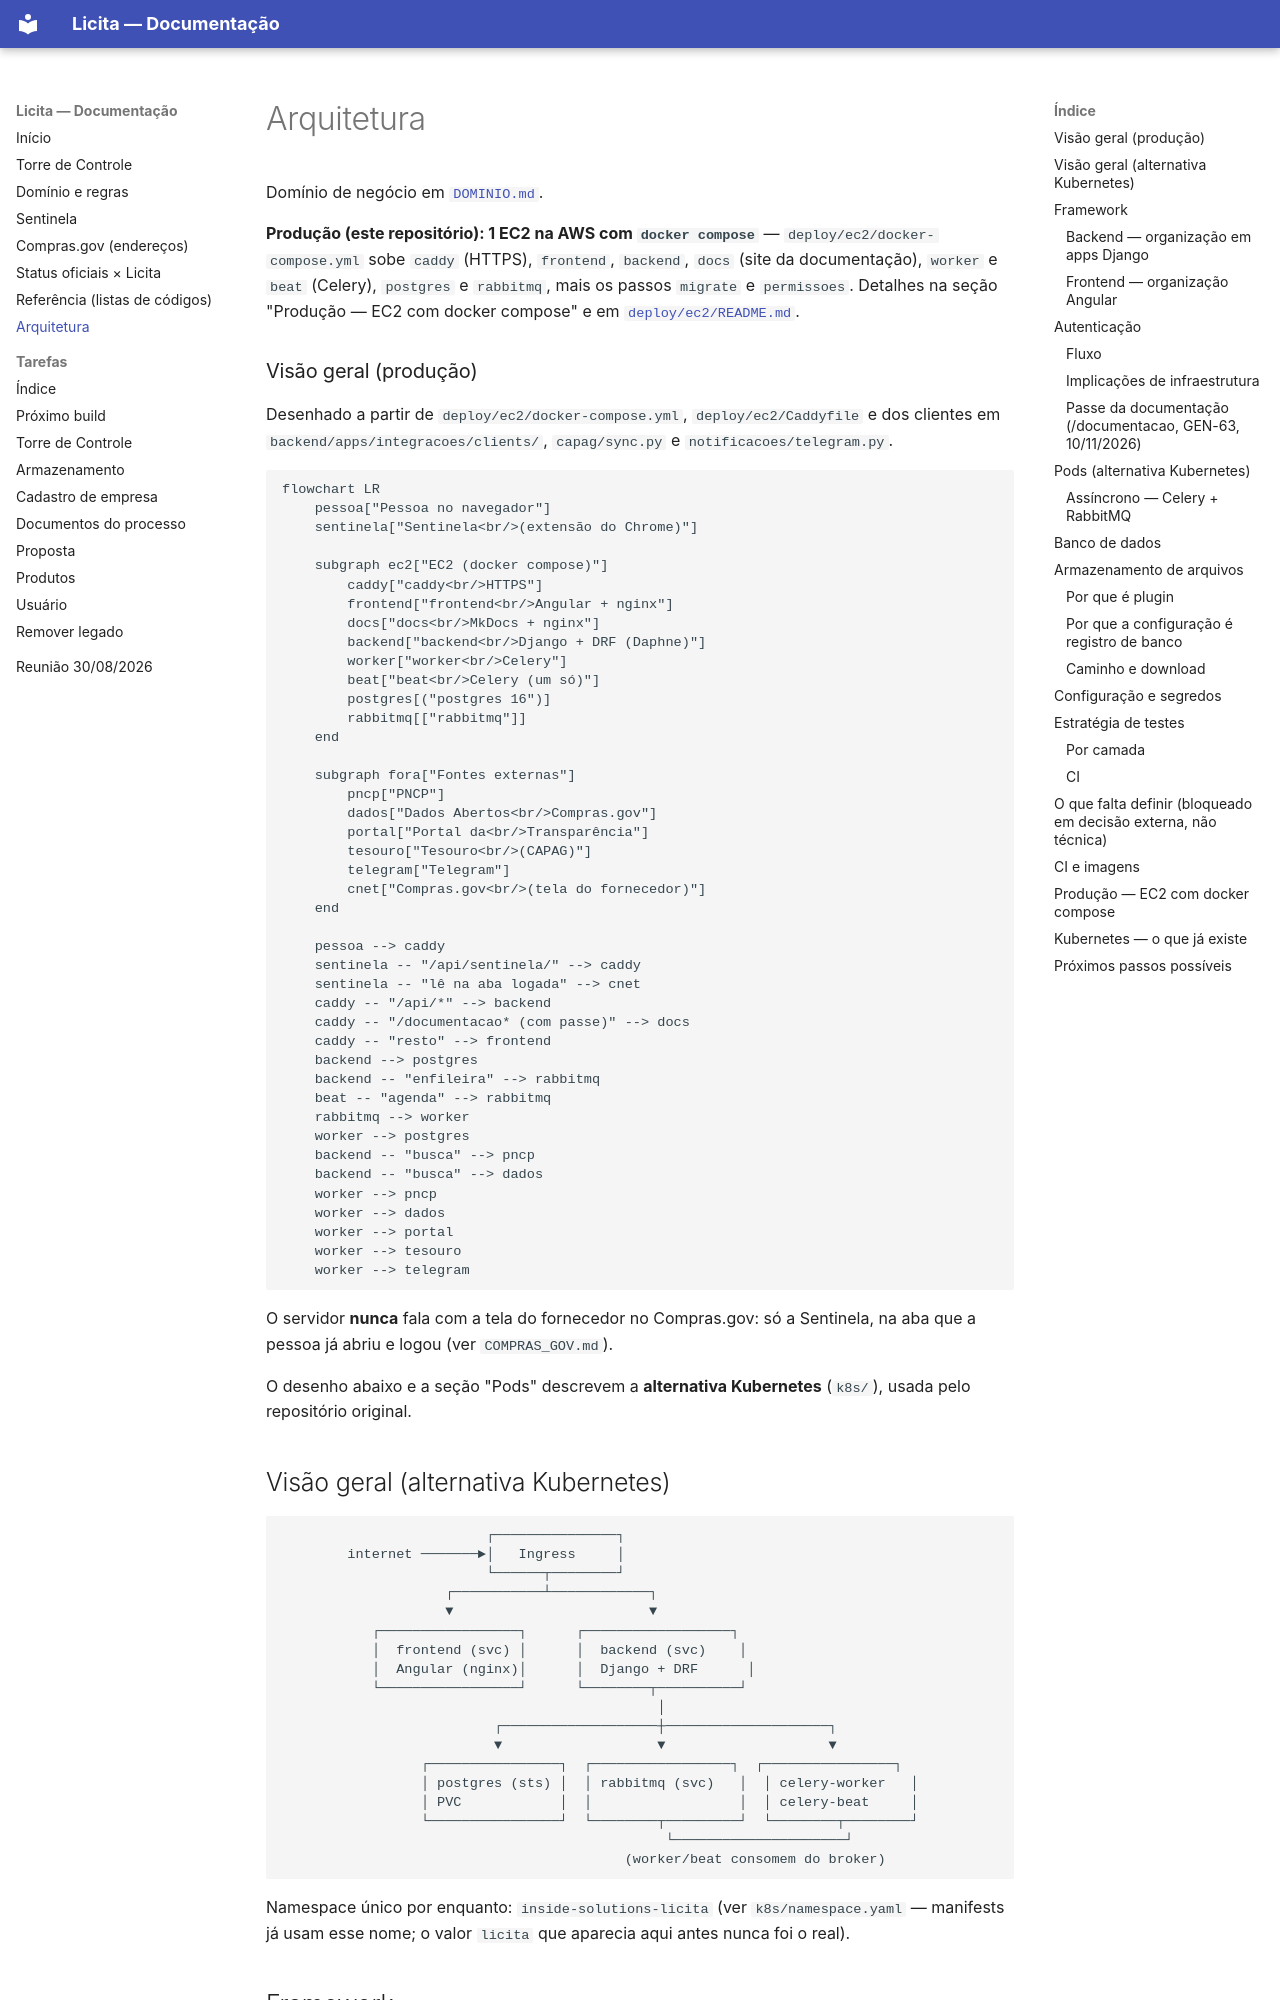

repository: VastiMV/licita-ec2 · page: ARQUITETURA/index.html · generator: mkdocs

# Arquitetura

Domínio de negócio em [`DOMINIO.md`](DOMINIO.md).

**Produção (este repositório): 1 EC2 na AWS com `docker compose`** —
`deploy/ec2/docker-compose.yml` sobe `caddy` (HTTPS), `frontend`, `backend`,
`docs` (site da documentação), `worker` e `beat` (Celery), `postgres` e
`rabbitmq`, mais os passos `migrate` e `permissoes`. Detalhes na seção
"Produção — EC2 com docker compose" e em [`deploy/ec2/README.md`](https://github.com/VastiMV/licita-ec2/blob/main/deploy/ec2/README.md).

### Visão geral (produção)

Desenhado a partir de `deploy/ec2/docker-compose.yml`, `deploy/ec2/Caddyfile`
e dos clientes em `backend/apps/integracoes/clients/`, `capag/sync.py` e
`notificacoes/telegram.py`.

```mermaid
flowchart LR
    pessoa["Pessoa no navegador"]
    sentinela["Sentinela<br/>(extensão do Chrome)"]

    subgraph ec2["EC2 (docker compose)"]
        caddy["caddy<br/>HTTPS"]
        frontend["frontend<br/>Angular + nginx"]
        docs["docs<br/>MkDocs + nginx"]
        backend["backend<br/>Django + DRF (Daphne)"]
        worker["worker<br/>Celery"]
        beat["beat<br/>Celery (um só)"]
        postgres[("postgres 16")]
        rabbitmq[["rabbitmq"]]
    end

    subgraph fora["Fontes externas"]
        pncp["PNCP"]
        dados["Dados Abertos<br/>Compras.gov"]
        portal["Portal da<br/>Transparência"]
        tesouro["Tesouro<br/>(CAPAG)"]
        telegram["Telegram"]
        cnet["Compras.gov<br/>(tela do fornecedor)"]
    end

    pessoa --> caddy
    sentinela -- "/api/sentinela/" --> caddy
    sentinela -- "lê na aba logada" --> cnet
    caddy -- "/api/*" --> backend
    caddy -- "/documentacao* (com passe)" --> docs
    caddy -- "resto" --> frontend
    backend --> postgres
    backend -- "enfileira" --> rabbitmq
    beat -- "agenda" --> rabbitmq
    rabbitmq --> worker
    worker --> postgres
    backend -- "busca" --> pncp
    backend -- "busca" --> dados
    worker --> pncp
    worker --> dados
    worker --> portal
    worker --> tesouro
    worker --> telegram
```

O servidor **nunca** fala com a tela do fornecedor no Compras.gov: só a
Sentinela, na aba que a pessoa já abriu e logou (ver `COMPRAS_GOV.md`).

O desenho abaixo e a seção "Pods" descrevem a **alternativa Kubernetes**
(`k8s/`), usada pelo repositório original.

## Visão geral (alternativa Kubernetes)

```
                         ┌───────────────┐
        internet ───────►│   Ingress     │
                         └──────┬────────┘
                    ┌───────────┴────────────┐
                    ▼                        ▼
           ┌─────────────────┐      ┌──────────────────┐
           │  frontend (svc) │      │  backend (svc)    │
           │  Angular (nginx)│      │  Django + DRF      │
           └─────────────────┘      └────────┬──────────┘
                                              │
                          ┌───────────────────┼────────────────────┐
                          ▼                   ▼                    ▼
                 ┌────────────────┐  ┌─────────────────┐  ┌────────────────┐
                 │ postgres (sts) │  │ rabbitmq (svc)   │  │ celery-worker   │
                 │ PVC            │  │                  │  │ celery-beat     │
                 └────────────────┘  └────────┬─────────┘  └────────┬────────┘
                                               └─────────────────────┘
                                          (worker/beat consomem do broker)
```

Namespace único por enquanto: `inside-solutions-licita` (ver `k8s/namespace.yaml` —
manifests já usam esse nome; o valor `licita` que aparecia aqui antes nunca foi o real).
